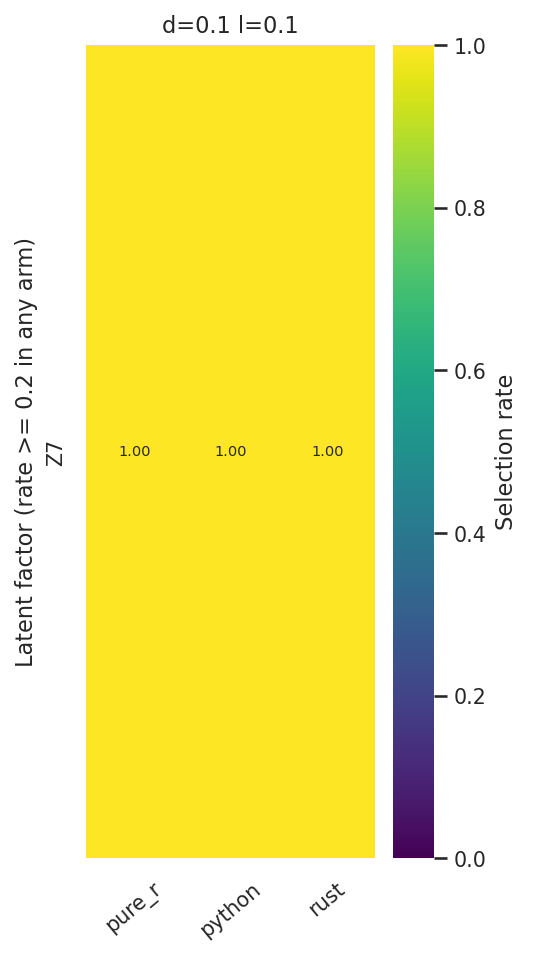

Values plotted in this chart, from the file beside it:
cell, factor, pure_r_runs, pure_r_n, pure_r_rate, pure_r_lo, pure_r_hi, python_runs, python_n, python_rate, python_lo, python_hi, rust_runs, rust_n, rust_rate, rust_lo, rust_hi, python_vs_pure_r_p, python_vs_pure_r_delta, rust_vs_pure_r_p, rust_vs_pure_r_delta, python_vs_pure_r_q, python_vs_pure_r_flag, rust_vs_pure_r_q
d=0.1 l=0.1, Z7, 20, 20, 1.0, 0.8389, 1.0, 20, 20, 1.0, 0.8389, 1.0, 20, 20, 1.0, 0.8389, 1.0, 1.0, 0.0, 1.0, 0.0, 1.0, False, 1.0
